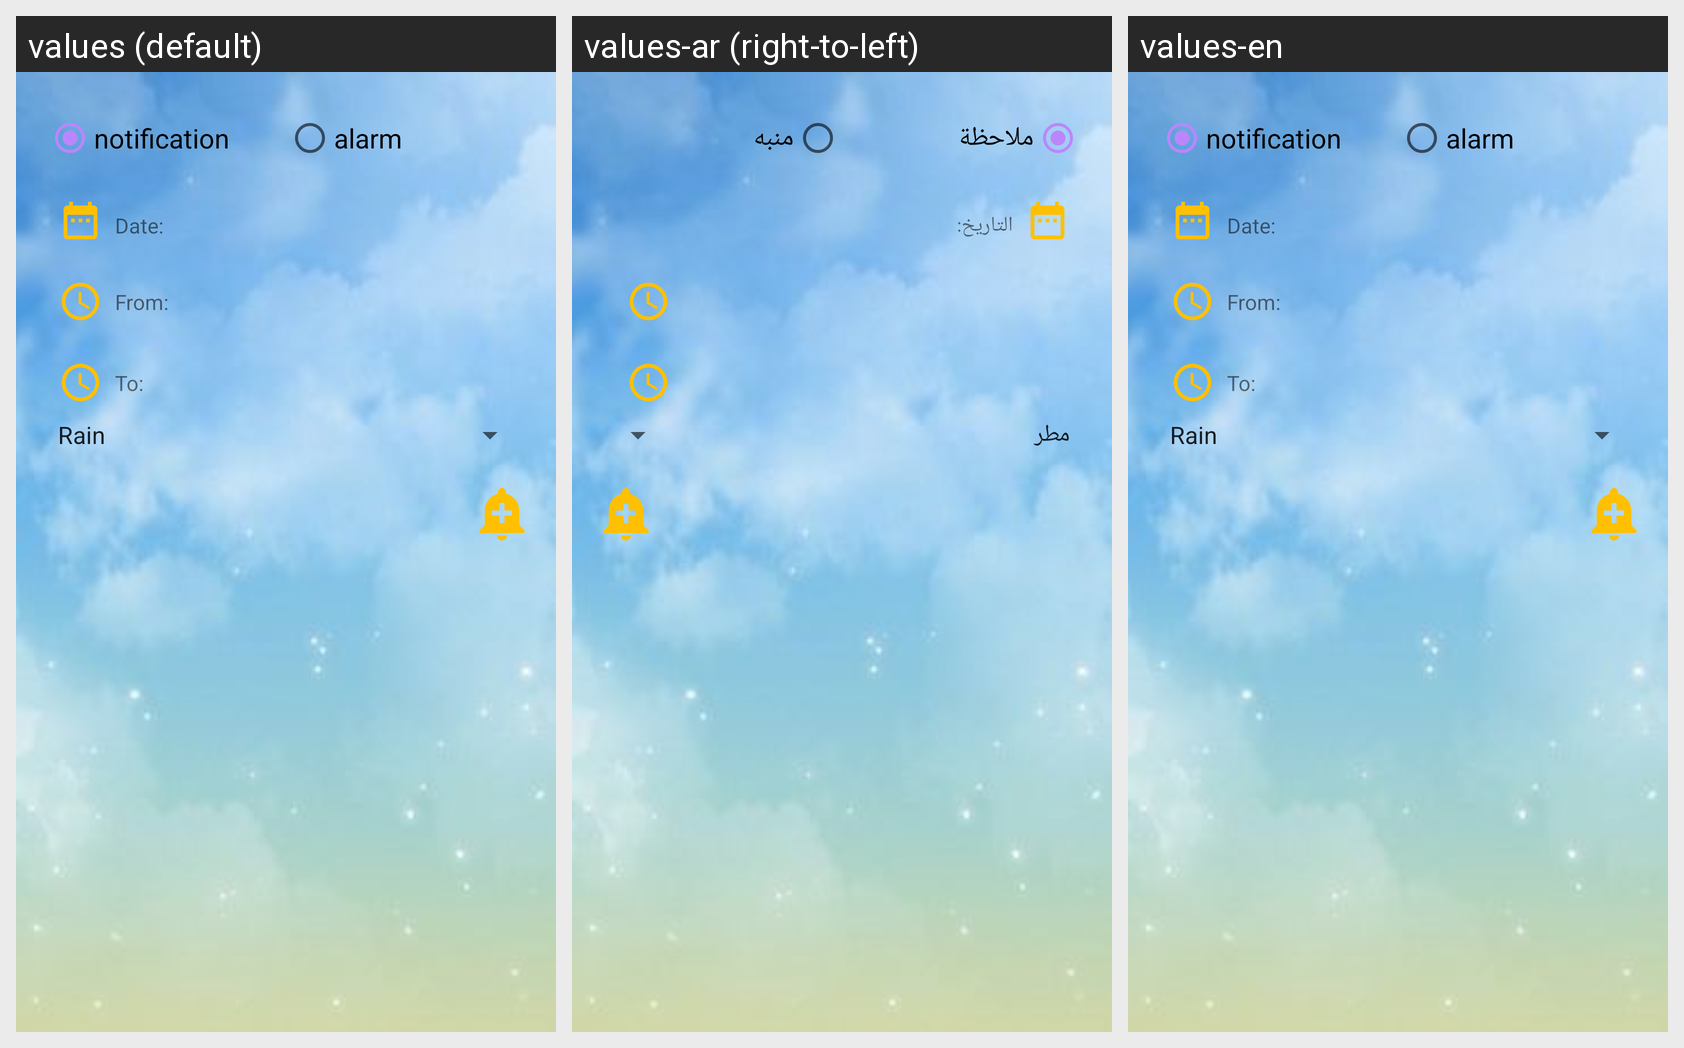

For this localized Android screen grid, give each drawn string resource with its value in every locale shown.
Android screen res/layout/fragment_alerts.xml rendered under 3 locales, left to right: values (default), values-ar (right-to-left), values-en. Device: Nexus 5 (rendered at 1080×1920; each locale shown at half size, 540×960, under a caption strip naming it); theme Theme.Weather_App.
Strings drawn on this screen, with the default value and each locale's value (text and hints the layout hard-codes, and strings that could not be matched under every locale, appear in the picture but are not listed):

notification
  values: notification
  values-ar: ملاحظة
  values-en: notification

alarm
  values: alarm
  values-ar: منبه
  values-en: alarm

date
  values: Date:
  values-ar: التاريخ:
  values-en: Date:
